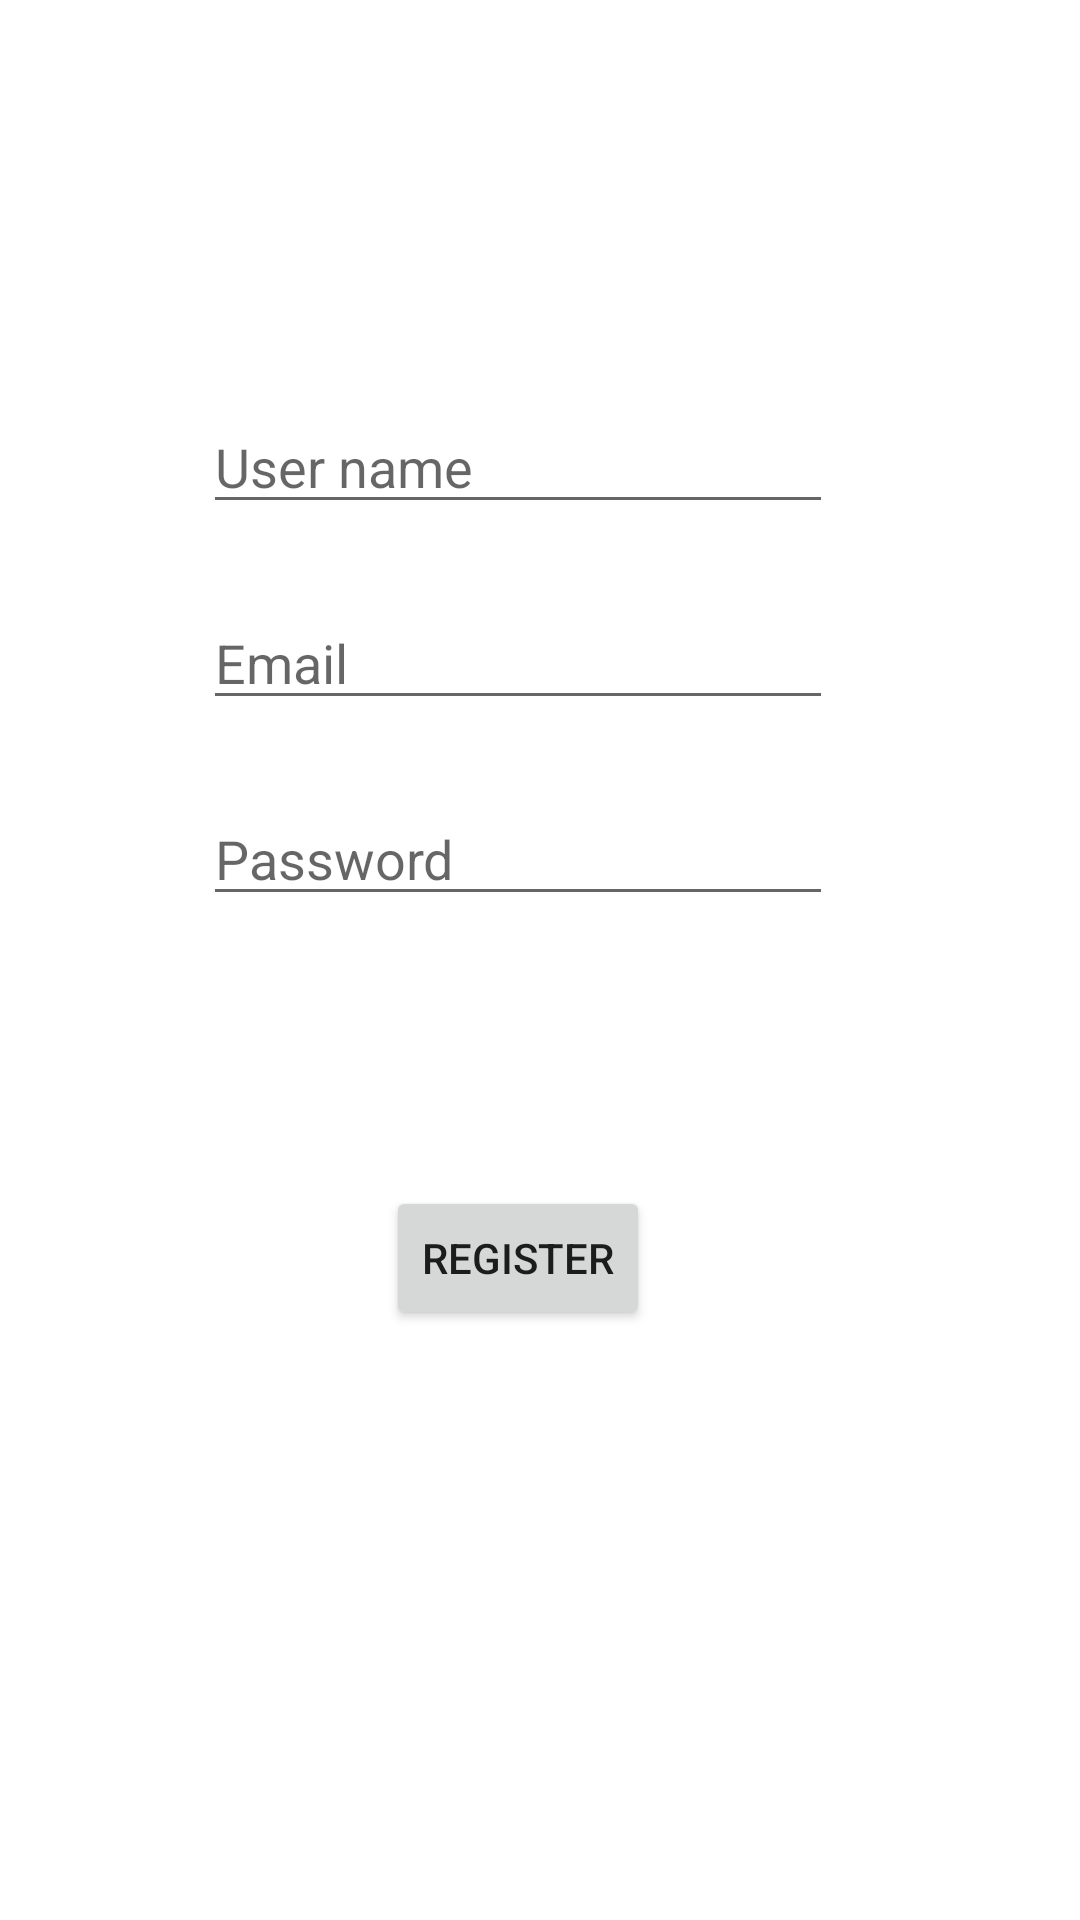

Here is an Android app screen rendered from its layout file. Give the layout XML and the strings, colors and styles it references.
<!-- AndroidManifest.xml: activity theme Theme.DemoApp -->
<!-- res/layout/activity_main.xml -->
<?xml version="1.0" encoding="utf-8"?>
<androidx.constraintlayout.widget.ConstraintLayout xmlns:android="http://schemas.android.com/apk/res/android"
    xmlns:app="http://schemas.android.com/apk/res-auto"
    xmlns:tools="http://schemas.android.com/tools"
    android:id="@+id/coordinatorLayout"
    android:layout_width="match_parent"
    android:layout_height="match_parent"
    tools:context=".MainActivity" >

    <EditText
        android:id="@+id/editTxtName"
        android:layout_width="wrap_content"
        android:layout_height="wrap_content"
        android:layout_marginTop="100dp"
        android:ems="10"
        android:hint="User name"
        android:inputType="text"
        android:text=""
        app:layout_constraintBottom_toBottomOf="parent"
        app:layout_constraintEnd_toEndOf="parent"
        app:layout_constraintHorizontal_bias="0.452"
        app:layout_constraintStart_toStartOf="parent"
        app:layout_constraintTop_toTopOf="parent"
        app:layout_constraintVertical_bias="0.067" />

    <EditText
        android:id="@+id/editTxtEmail"
        android:layout_width="wrap_content"
        android:layout_height="wrap_content"
        android:layout_marginTop="24dp"
        android:ems="10"
        android:hint="Email"
        android:inputType="text"
        android:text=""
        app:layout_constraintEnd_toEndOf="@+id/editTxtName"
        app:layout_constraintHorizontal_bias="1.0"
        app:layout_constraintStart_toStartOf="@+id/editTxtName"
        app:layout_constraintTop_toBottomOf="@+id/editTxtName" />

    <EditText
        android:id="@+id/editTxtPassword"
        android:layout_width="wrap_content"
        android:layout_height="wrap_content"
        android:layout_marginTop="24dp"
        android:ems="10"
        android:hint="Password"
        android:inputType="text"
        app:layout_constraintEnd_toEndOf="@+id/editTxtEmail"
        app:layout_constraintStart_toStartOf="@+id/editTxtEmail"
        app:layout_constraintTop_toBottomOf="@+id/editTxtEmail" />

    <Button
        android:id="@+id/btnRegister"
        android:layout_width="wrap_content"
        android:layout_height="wrap_content"
        android:layout_marginTop="90dp"
        android:text="Register"
        app:layout_constraintEnd_toEndOf="@+id/editTxtPassword"
        app:layout_constraintStart_toStartOf="@+id/editTxtPassword"
        app:layout_constraintTop_toBottomOf="@+id/editTxtPassword"
        android:onClick="Register"/>
</androidx.constraintlayout.widget.ConstraintLayout>
<!-- resources referenced by this layout -->
<resources>
  <style name="Theme.DemoApp" parent="Theme.MaterialComponents.DayNight.DarkActionBar">
          
          <item name="colorPrimary">@color/purple_500</item>
          <item name="colorPrimaryVariant">@color/purple_700</item>
          <item name="colorOnPrimary">@color/white</item>
          
          <item name="colorSecondary">@color/teal_200</item>
          <item name="colorSecondaryVariant">@color/teal_700</item>
          <item name="colorOnSecondary">@color/black</item>
          
          <item name="android:statusBarColor">?attr/colorPrimaryVariant</item>
          
      </style>
  <!-- not gathered from this repository: default colours our renderer supplied (Android Studio template values) -->
  <color name="purple_500">#FF6200EE</color>
  <color name="purple_700">#FF3700B3</color>
  <color name="teal_200">#FF03DAC5</color>
  <color name="teal_700">#FF018786</color>
  <color name="black">#FF000000</color>
  <color name="white">#FFFFFFFF</color>
</resources>
